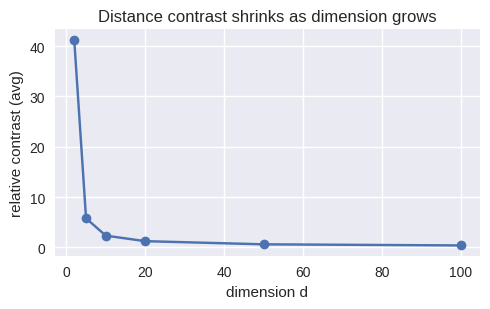

Reproduce this figure in Python.
"""
Deep Learning with PyTorch
(c) Dr. Yves J. Hilpisch
AI-Powered by GPT-5.

Chapter 4 — Distance concentration with increasing dimension (SVG).

Output: figures/ch04_distance_concentration.svg
"""
from __future__ import annotations

from pathlib import Path
import numpy as np
import matplotlib
matplotlib.use('Agg')
import matplotlib.pyplot as plt
plt.style.use('seaborn-v0_8')


def main() -> None:
    out = Path("figures/ch04_distance_concentration.svg")
    out.parent.mkdir(parents=True, exist_ok=True)

    rng = np.random.default_rng(0)
    dims = np.array([2, 5, 10, 20, 50, 100])
    n_points = 500
    rel_contrast = []  # mean(max) / mean(min) or (max-min)/min
    for d in dims:
        X = rng.random((n_points, int(d)))
        # sample a subset to estimate distances efficiently
        idx = rng.choice(n_points, size=60, replace=False)
        mins, maxs = [], []
        for i in idx:
            diffs = X - X[i]
            dists = np.sqrt(np.sum(diffs * diffs, axis=1))
            dists = dists[dists > 0]
            mins.append(dists.min())
            maxs.append(dists.max())
        mins = np.array(mins); maxs = np.array(maxs)
        rel_contrast.append((maxs.mean() - mins.mean()) / mins.mean())

    rel_contrast = np.array(rel_contrast)
    plt.figure(figsize=(5.0, 3.2))
    plt.plot(dims, rel_contrast, marker='o')
    plt.xlabel('dimension d'); plt.ylabel('relative contrast (avg)')
    plt.title('Distance contrast shrinks as dimension grows')
    plt.tight_layout(); plt.savefig(out, format='svg')
    print(f"Wrote {out}")


if __name__ == '__main__':
    main()
